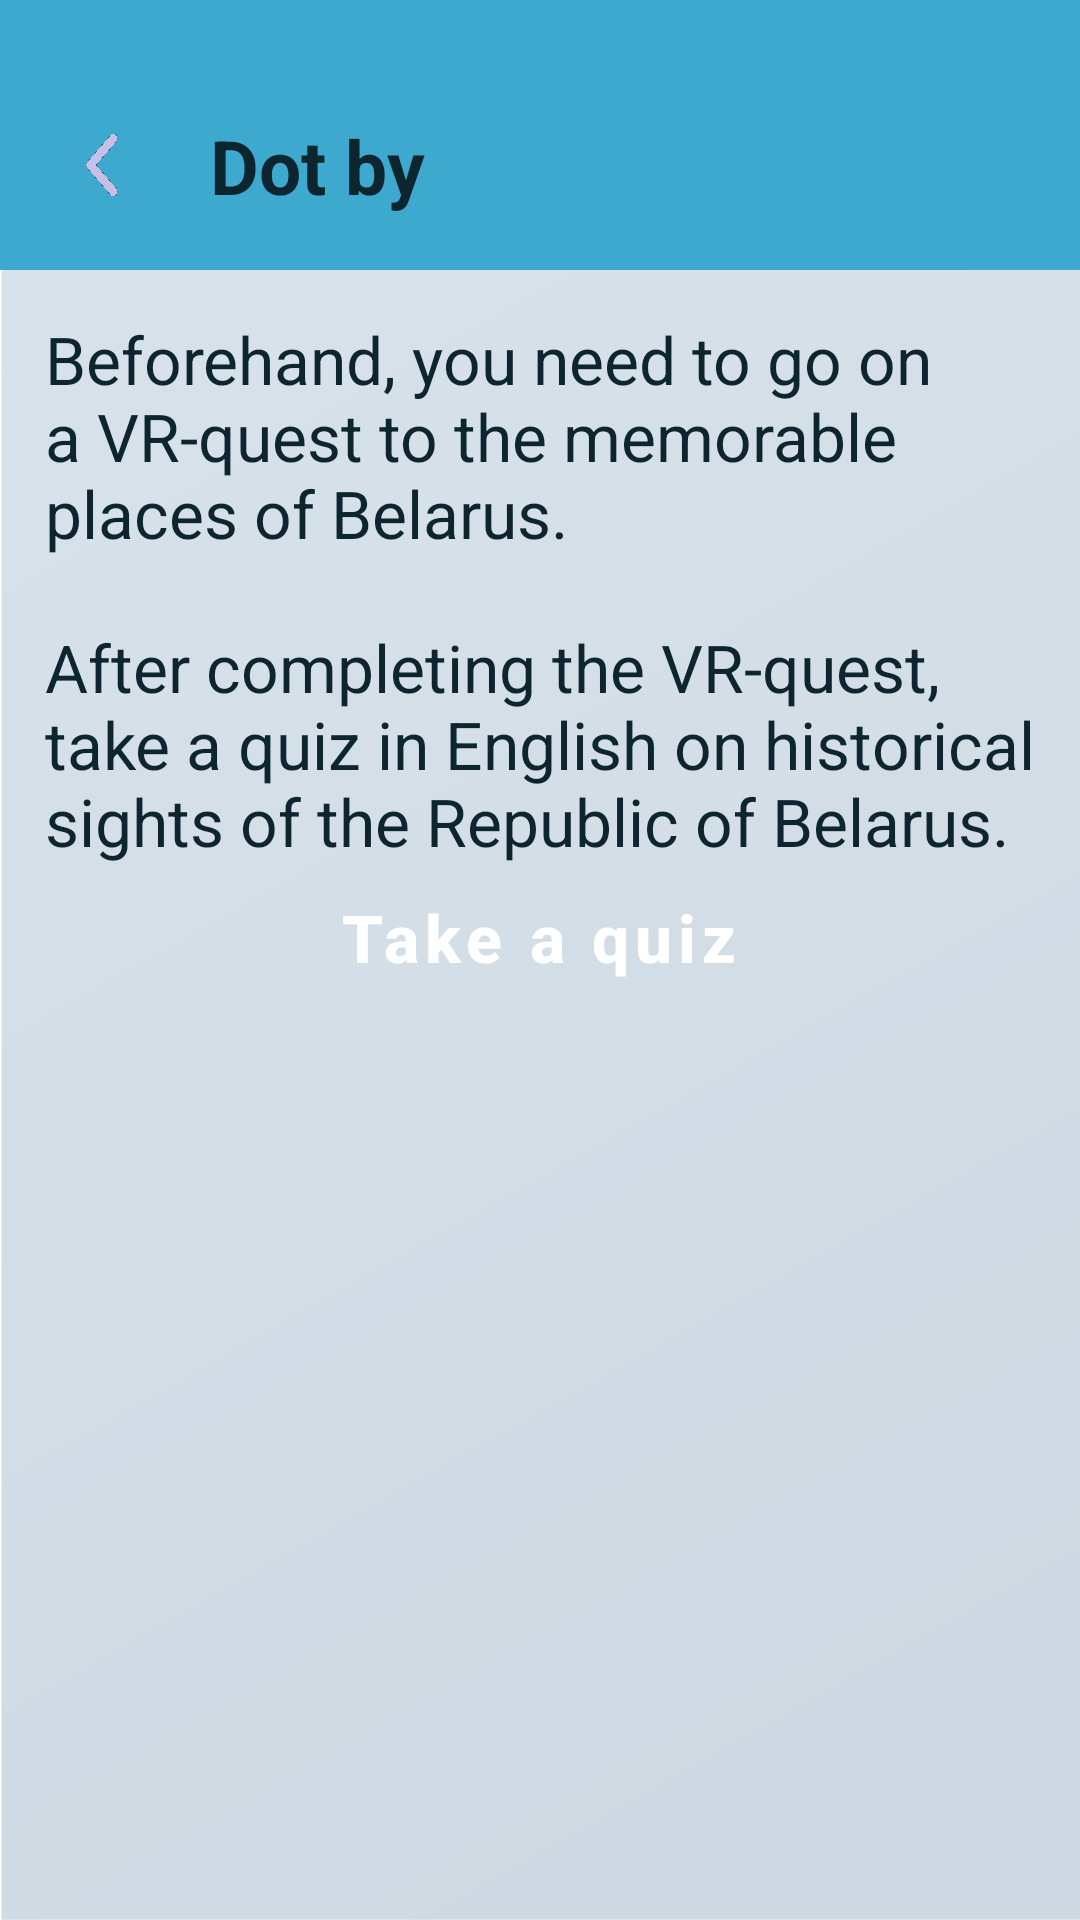

The Android layout XML behind this screen, and the referenced resources:
<!-- AndroidManifest.xml: application theme Theme.MyApp -->
<!-- res/layout/fragment_lvl5.xml -->
<?xml version="1.0" encoding="utf-8"?>
<androidx.constraintlayout.widget.ConstraintLayout xmlns:android="http://schemas.android.com/apk/res/android"
    xmlns:app="http://schemas.android.com/apk/res-auto"
    xmlns:tools="http://schemas.android.com/tools"
    android:layout_width="match_parent"
    android:layout_height="match_parent"
    tools:context=".fragments.levelsFragments.LvlFragment5">

    <View
        android:id="@+id/topLine"
        android:layout_width="match_parent"
        android:layout_height="90dp"
        android:background="@color/blue6"
        app:layout_constraintTop_toTopOf="parent" />

    <ImageButton
        android:id="@+id/backButton"
        android:layout_width="50dp"
        android:layout_height="50dp"
        android:layout_marginStart="10dp"
        android:layout_marginTop="30dp"
        android:backgroundTint="@color/none"
        android:scaleType="fitXY"
        android:src="@drawable/back"
        app:layout_constraintStart_toStartOf="@id/topLine"
        app:layout_constraintTop_toTopOf="@id/topLine" />

    <TextView
        android:layout_width="wrap_content"
        android:layout_height="wrap_content"
        android:layout_marginStart="10dp"
        android:text="Dot by"
        android:textColor="@color/blue4"
        android:textSize="25sp"
        android:textStyle="bold"
        app:layout_constraintBottom_toBottomOf="@id/backButton"
        app:layout_constraintStart_toEndOf="@+id/backButton"
        app:layout_constraintTop_toTopOf="@id/backButton" />

    <ScrollView
        android:id="@+id/contentView"
        android:layout_width="match_parent"
        android:layout_height="0dp"
        android:padding="15dp"
        app:layout_constraintStart_toStartOf="parent"
        app:layout_constraintTop_toBottomOf="@+id/topLine">

        <LinearLayout
            android:layout_width="match_parent"
            android:layout_height="wrap_content"
            android:orientation="vertical">

            <TextView
                android:layout_width="wrap_content"
                android:layout_height="wrap_content"
                android:text="@string/f5_t1"
                android:textColor="@color/blue4"
                android:textSize="22sp" />

            <Button
                android:id="@+id/quizButton"
                android:textColor="@color/white"
                android:backgroundTint="@color/blue6"
                android:layout_width="wrap_content"
                android:layout_height="wrap_content"
                android:layout_gravity="center"
                android:text="Take a quiz" />

        </LinearLayout>

    </ScrollView>
</androidx.constraintlayout.widget.ConstraintLayout>
<!-- resources referenced by this layout -->
<resources>
  <color name="blue4">#0d252e</color>
  <color name="blue6">#3ea9cf</color>
  <color name="none">#00FFFFFF</color>
  <color name="white">#FFFFFFFF</color>
  <!-- drawable back: png bitmap (drawable, 5162 bytes) -->
  <string name="f5_t1">Beforehand, you need to go on a VR-quest to the memorable places of Belarus.\n\nAfter completing the VR-quest, take a quiz in English on historical sights of the Republic of Belarus.</string>
  <style name="Theme.MyApp" parent="Theme.MaterialComponents.DayNight.NoActionBar">
          
          <item name="colorPrimary">@color/blue6</item>
          <item name="colorPrimaryVariant">@color/blue4</item>
          <item name="colorOnPrimary">@color/white</item>
  
          <item name="colorSecondary">@color/blue2</item>
          <item name="colorSecondaryVariant">@color/blue4</item>
          <item name="colorOnSecondary">@color/white</item>
  
          <item name="colorSurface">@color/blue1</item>
          <item name="colorOnBackground">@color/black</item>
          <item name="colorOnSurface">@color/blue4</item>
  
          <item name="android:windowBackground">@drawable/fonbg</item>
  
          
          <item name="android:navigationBarColor">@color/blue6</item>
          <item name="android:statusBarColor">@color/blue6</item>
          <item name="android:buttonStyle">@style/CustomButton</item>
          <item name="android:textColorPrimary">@color/blue4</item>
      </style>
  <color name="blue2">#3796b8</color>
  <color name="blue1">#45bce6</color>
  <color name="black">#FF000000</color>
  <!-- drawable fonbg: png bitmap (drawable, 30557 bytes) -->
  <style name="CustomButton" parent="Widget.MaterialComponents.Button">
          <item name="android:textSize">22sp</item>
          <item name="android:textColor">@color/white</item>
          <item name="android:textStyle">bold</item>
          <item name="android:textAllCaps">false</item>
          <item name="android:backgroundTint">@color/blue6</item>
  
      </style>
</resources>
